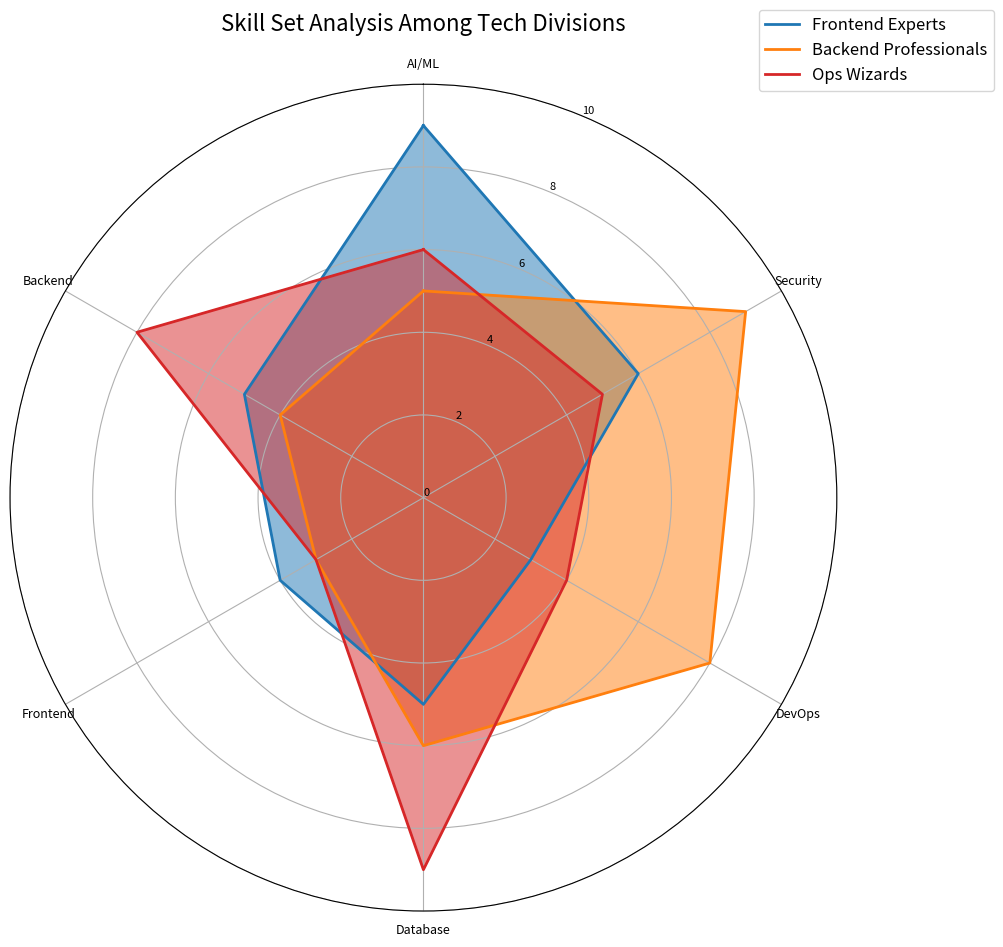

Reproduce this figure in Python.
import matplotlib.pyplot as plt
import numpy as np
from math import pi

categories = ['AI/ML', 'Security', 'DevOps', 'Database', 'Frontend', 'Backend']
num_vars = len(categories)

frontend_gurus = [9, 6, 3, 5, 4, 5]
backend_masters = [5, 9, 8, 6, 3, 4]
devops_ninjas = [6, 5, 4, 9, 3, 8]

proficiency_data = [frontend_gurus, backend_masters, devops_ninjas]

teams = ["Frontend Experts", "Backend Professionals", "Ops Wizards"]

angles = np.linspace(0, 2 * pi, num_vars, endpoint=False).tolist()
angles += angles[:1]

fig, ax = plt.subplots(figsize=(10, 10), subplot_kw=dict(polar=True))

colors = ['#1f77b4', '#ff7f0e', '#d62728']

for i, (team_data, team_name, color) in enumerate(zip(proficiency_data, teams, colors)):
    team_data += team_data[:1]
    ax.plot(angles, team_data, linewidth=2, linestyle='solid', label=team_name, color=color)
    ax.fill(angles, team_data, alpha=0.5, color=color)

ax.set_theta_offset(pi / 2)
ax.set_theta_direction(-1)

ax.set_xticks(angles[:-1])
ax.set_xticklabels(categories, fontsize=9)

ax.set_ylim(0, 10)
ax.set_yticks(range(0, 11, 2))
ax.set_yticklabels([str(x) for x in range(0, 11, 2)], fontsize=8)

plt.title("Skill Set Analysis Among Tech Divisions", fontsize=16, pad=20)
plt.legend(loc='upper right', bbox_to_anchor=(1.2, 1.1), fontsize=12)

plt.tight_layout()
plt.show()
